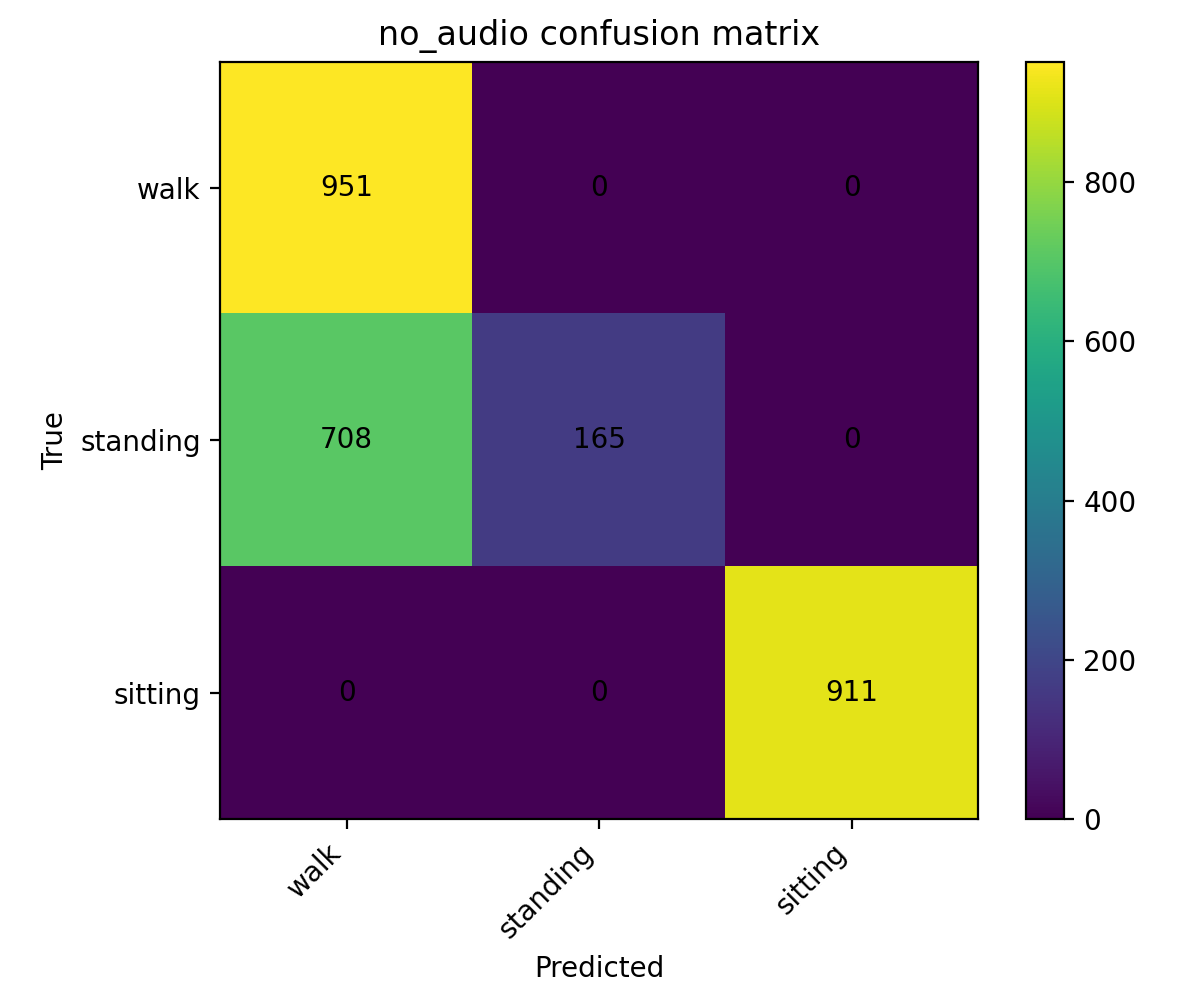

Data behind this chart, as committed beside it:
951, 0, 0
708, 165, 0
0, 0, 911
